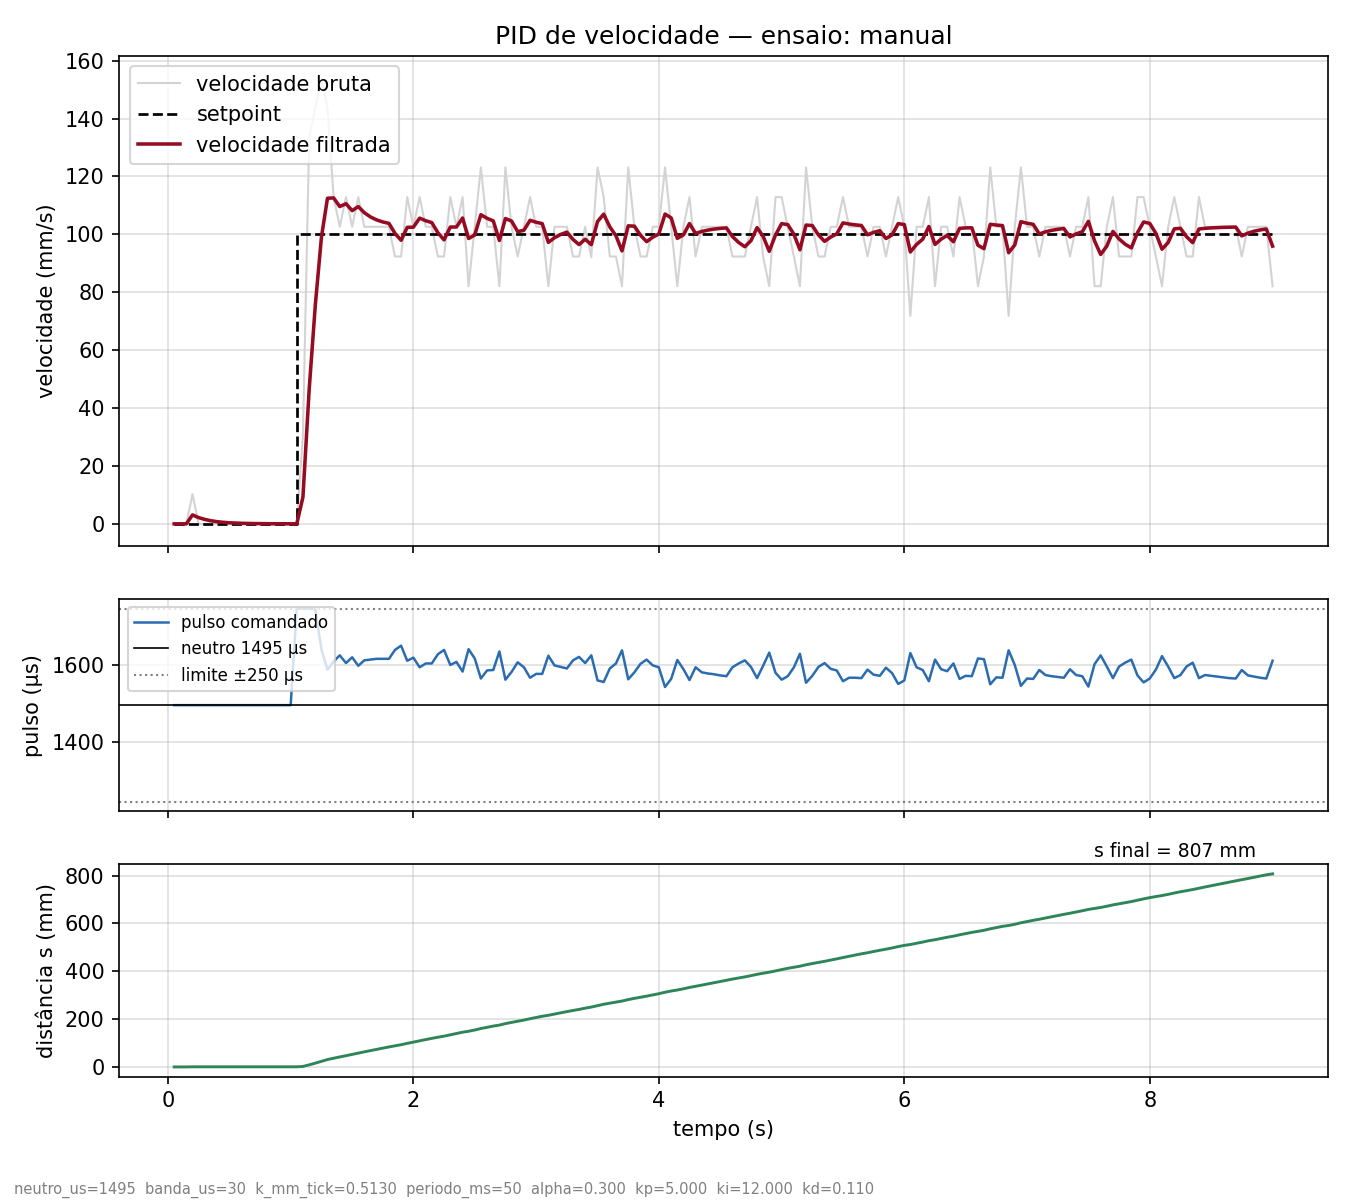

Data behind this chart, as committed beside it:
# neutro_us=1495 banda_us=30 k_mm_tick=0…
t_ms, ticks, s_mm, setpoint, v_bruta, v_filtrada, u_us, pulso_us
50, 0, 0.00, 0.0, 0.00, 0.00, 0.0, 1495
99, 0, 0.00, 0.0, 0.00, 0.00, 0.0, 1495
149, 0, 0.00, 0.0, 0.00, 0.00, 0.0, 1495
199, 1, 0.51, 0.0, 10.26, 3.08, 0.0, 1495
249, 1, 0.51, 0.0, 0.00, 2.15, 0.0, 1495
300, 1, 0.51, 0.0, 0.00, 1.51, 0.0, 1495
350, 1, 0.51, 0.0, 0.00, 1.06, 0.0, 1495
399, 1, 0.51, 0.0, 0.00, 0.74, 0.0, 1495
449, 1, 0.51, 0.0, 0.00, 0.52, 0.0, 1495
499, 1, 0.51, 0.0, 0.00, 0.36, 0.0, 1495
550, 1, 0.51, 0.0, 0.00, 0.25, 0.0, 1495
600, 1, 0.51, 0.0, 0.00, 0.18, 0.0, 1495
650, 1, 0.51, 0.0, 0.00, 0.12, 0.0, 1495
699, 1, 0.51, 0.0, 0.00, 0.09, 0.0, 1495
749, 1, 0.51, 0.0, 0.00, 0.06, 0.0, 1495
799, 1, 0.51, 0.0, 0.00, 0.04, 0.0, 1495
850, 1, 0.51, 0.0, 0.00, 0.03, 0.0, 1495
900, 1, 0.51, 0.0, 0.00, 0.02, 0.0, 1495
950, 1, 0.51, 0.0, 0.00, 0.01, 0.0, 1495
999, 1, 0.51, 0.0, 0.00, 0.01, 0.0, 1495
1049, 1, 0.51, 100.0, 0.00, 0.01, 250.0, 1745
1099, 4, 2.05, 100.0, 30.78, 9.24, 250.0, 1745
1150, 17, 8.72, 100.0, 133.4, 46.47, 250.0, 1745
1200, 31, 15.90, 100.0, 143.6, 75.62, 249.0, 1743
1250, 46, 23.60, 100.0, 153.9, 99.10, 144.6, 1639
1299, 60, 30.78, 100.0, 143.6, 112.5, 92.6, 1587
1349, 71, 36.42, 100.0, 112.9, 112.6, 113.5, 1608
1399, 81, 41.55, 100.0, 102.6, 109.6, 129.6, 1624
1450, 92, 47.20, 100.0, 112.9, 110.6, 109.6, 1604
1500, 102, 52.33, 100.0, 102.6, 108.2, 124.1, 1619
1550, 113, 57.97, 100.0, 112.9, 109.6, 103.0, 1597
1599, 123, 63.10, 100.0, 102.6, 107.5, 116.7, 1611
1649, 133, 68.23, 100.0, 102.6, 106, 119.0, 1613
1699, 143, 73.36, 100.0, 102.6, 105, 120.2, 1615
1750, 153, 78.49, 100.0, 102.6, 104.3, 120.5, 1615
1800, 163, 83.62, 100.0, 102.6, 103.8, 120.3, 1615
1849, 172, 88.24, 100.0, 92.33, 100.3, 143.7, 1638
1899, 181, 92.85, 100.0, 92.34, 97.94, 154.7, 1649
1949, 192, 98.50, 100.0, 112.8, 102.4, 115.7, 1610
1999, 202, 103.6, 100.0, 102.6, 102.5, 123.7, 1618
2050, 213, 109.3, 100.0, 112.9, 105.6, 98.0, 1593
2100, 223, 114.4, 100.0, 102.6, 104.7, 108.5, 1603
2149, 233, 119.5, 100.0, 102.6, 104.1, 108.6, 1603
2199, 242, 124.2, 100.0, 92.34, 100.5, 132.2, 1627
2249, 251, 128.8, 100.0, 92.34, 98.08, 143.4, 1638
2300, 262, 134.4, 100.0, 112.8, 102.5, 104.6, 1599
2350, 272, 139.5, 100.0, 102.6, 102.5, 112.6, 1607
2400, 283, 145.2, 100.0, 112.8, 105.6, 87.0, 1582
2449, 291, 149.3, 100.0, 82.07, 98.56, 145.6, 1640
2499, 301, 154.4, 100.0, 102.6, 99.77, 121.4, 1616
2549, 313, 160.6, 100.0, 123.1, 106.8, 69.6, 1564
2600, 323, 165.7, 100.0, 102.6, 105.5, 90.7, 1585
2650, 333, 170.8, 100.0, 102.6, 104.6, 91.5, 1586
2700, 341, 174.9, 100.0, 82.07, 97.87, 139.6, 1634
2749, 353, 181.1, 100.0, 123.1, 105.5, 66.9, 1561
2799, 363, 186.2, 100.0, 102.6, 104.6, 87.0, 1581
2849, 372, 190.8, 100.0, 92.34, 100.9, 111.0, 1606
2900, 382, 196, 100.0, 102.6, 101.4, 98.5, 1593
2950, 393, 201.6, 100.0, 112.8, 104.8, 72.0, 1566
... 121 more rows
